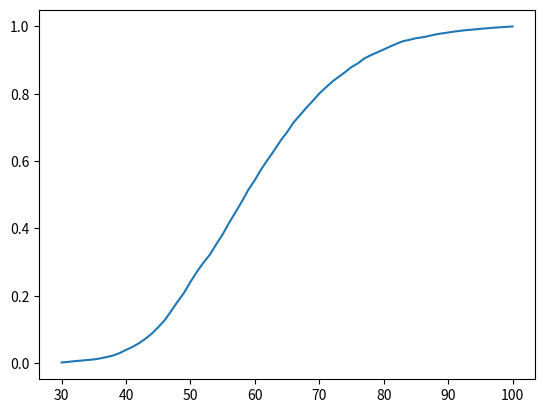
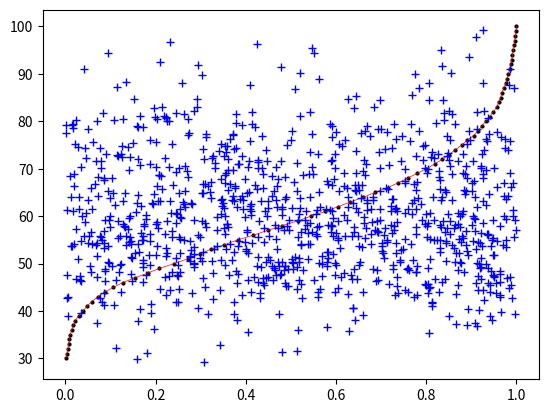

The matplotlib source for these figures, in order:
# coding: utf-8

import numpy as np
from scipy.interpolate import CubicSpline
np.random.seed(993869)

######### Histogram data
TimeBins=np.arange(start=30, stop=101, step=1)

RunnerDist=np.array([15,18,20,17,18,18,31,40,45,72,96,88,109,131,155,192,207,270,281,263,326,298,268,240,309,296,346,
                     313,323,347,286,325,281,274,291,252,285,220,220,207,213,180,172,145,140,151,112,145,96,85,85,87,85,73,42,47,
                     27,39,45,31,28,29,24,21,15,21,14,17,14,12,12])
'''
RunnerDist=np.array([5,8,10,12,13,18,31,40,45,72,96,88,109,131,155,
          194,209,270,283,265,328,298,268,240,309,296,346,313,
            323,347,286,325,281,274,291,252,285,220,220,207,213,
            180,172,145,140,151,112,145,96,85,85,87,85,73,42,47,
            27,39,45,31,28,29,24,21,20,24,18,21,17,15,20])
'''

#HistGroup=np.array(list(zip(TimeBins,RunnerDist)))

AcumulatedRelativeRunnerDist=np.cumsum(RunnerDist/np.sum(RunnerDist))

def inversepseudosigmoid(number,lnumber,ldist,ninwaves,wavedelays):
    RandDist=np.random.uniform(0.,1.0,size=(number,))
    AvgTimes=CubicSpline(AcumulatedRelativeRunnerDist,TimeBins)(RandDist)
    AvgTimes=np.sort(AvgTimes) # The Fastest are in the first Lines
    InitPositions=np.zeros(number)
    WaveDelays=np.zeros(number)
    ninwaves=np.array(ninwaves)
    wavedelays=np.array(wavedelays)

    assert len(wavedelays)==len(ninwaves),'wave delays and number of waves do not match'
    assert number==ninwaves.sum(),'number of runners in waves do not match'
    nwaves=len(wavedelays)
    assert number==ninwaves.sum(), 'Sum of Waves not matching number of runners'
    itemcount=0
    for nwave,nrunners in enumerate(ninwaves):
        linecounter=0
        for i in range(nrunners):
            if (i+1)%lnumber==0:
                linecounter+=1
            InitPositions[i+itemcount]=-linecounter*ldist
            WaveDelays[i+itemcount]=wavedelays[nwave]
        itemcount+=nrunners

    return AvgTimes, RandDist,InitPositions, WaveDelays



if __name__== '__main__':
    import matplotlib.pyplot as plt
    acp=AcumulatedRelativeRunnerDist
    plt.plot(TimeBins,acp)
    plt.show()
    plt.clf()
    plt.plot(acp,TimeBins,'ko',ms=2.)
    plt.plot(acp,CubicSpline(acp,TimeBins)(acp),'r-',lw=0.5)
    AvgTimes,RandDist,_,_=inversepseudosigmoid(1000,10,0.5,[200,400,400],[0,360,720])
    plt.plot(RandDist, AvgTimes,'b+')
    plt.show()
    print(AvgTimes)
